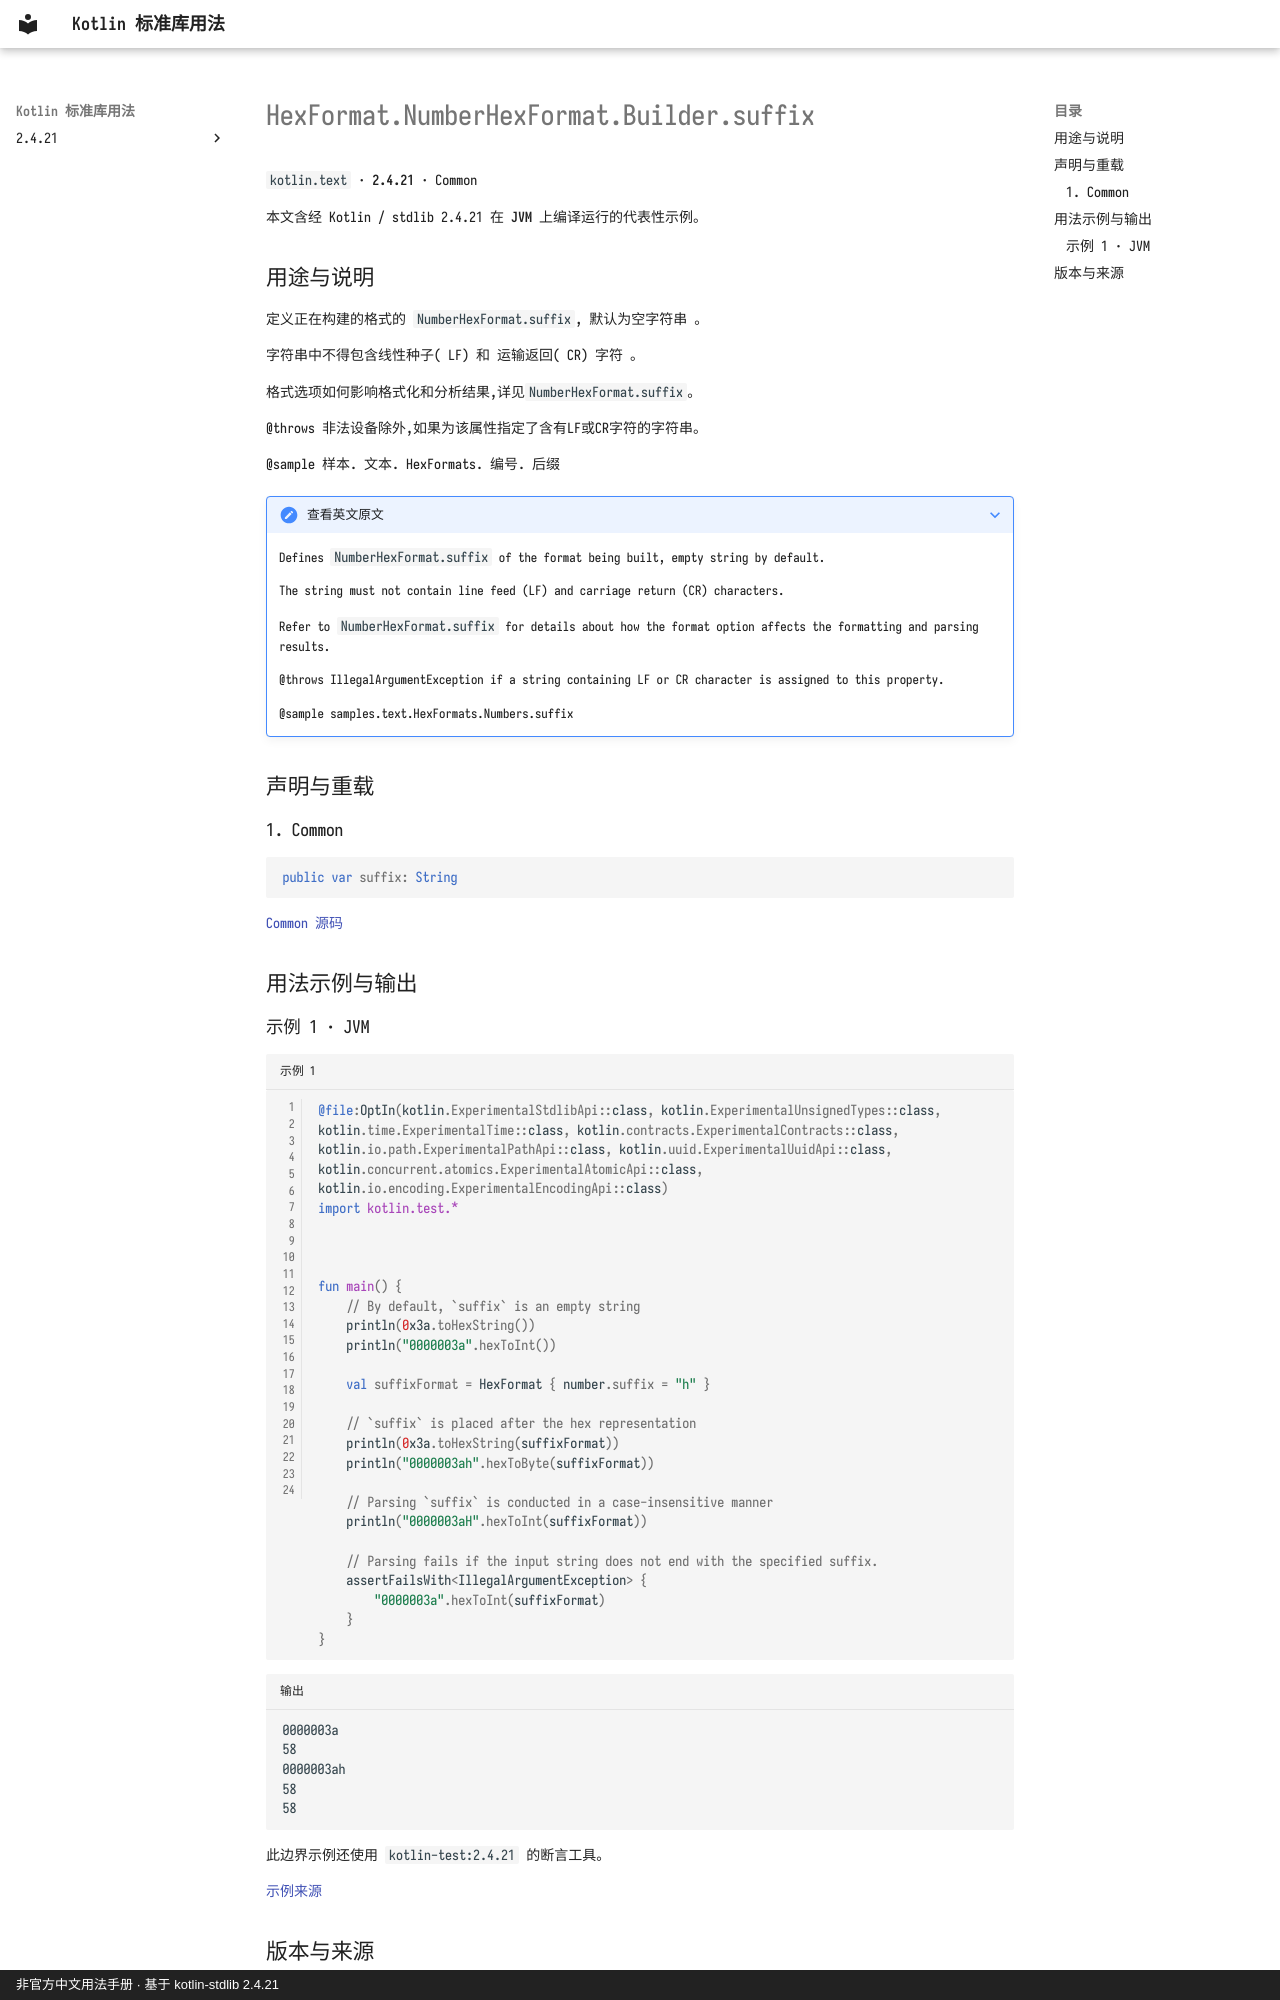

repository: oooooooko/kotlin-stdlib-docs · page: zh/api/kotlin.text/hexformat-numberhexformat-builder-suffix--514f793b/index.html · generator: mkdocs · copyright: 非官方中文用法手册 · 基于 kotlin-stdlib 2.4.21

# HexFormat.NumberHexFormat.Builder.suffix

`kotlin.text` · **2.4.21** · Common

本文含经 Kotlin / stdlib 2.4.21 在 **JVM** 上编译运行的代表性示例。

## 用途与说明

定义正在构建的格式的 `NumberHexFormat.suffix`, 默认为空字符串 。

字符串中不得包含线性种子( LF) 和 运输返回( CR) 字符 。

格式选项如何影响格式化和分析结果,详见`NumberHexFormat.suffix`。

@throws 非法设备除外,如果为该属性指定了含有LF或CR字符的字符串。

@sample 样本. 文本. HexFormats. 编号. 后缀

??? note "查看英文原文"

    Defines `NumberHexFormat.suffix` of the format being built, empty string by default.
    
    The string must not contain line feed (LF) and carriage return (CR) characters.
    
    Refer to `NumberHexFormat.suffix` for details about how the format option affects
    the formatting and parsing results.
    
    @throws IllegalArgumentException if a string containing LF or CR character is assigned to this property.
    
    @sample samples.text.HexFormats.Numbers.suffix

## 声明与重载

### 1. Common

```kotlin
public var suffix: String
```

[Common 源码](https://github.com/JetBrains/kotlin/blob/v2.4.21/libraries/stdlib/src/kotlin/text/HexFormat.kt#L568)

## 用法示例与输出

### 示例 1 · JVM

```kotlin title="示例 1" linenums="1"
@file:OptIn(kotlin.ExperimentalStdlibApi::class, kotlin.ExperimentalUnsignedTypes::class, kotlin.time.ExperimentalTime::class, kotlin.contracts.ExperimentalContracts::class, kotlin.io.path.ExperimentalPathApi::class, kotlin.uuid.ExperimentalUuidApi::class, kotlin.concurrent.atomics.ExperimentalAtomicApi::class, kotlin.io.encoding.ExperimentalEncodingApi::class)
import kotlin.test.*



fun main() {
    // By default, `suffix` is an empty string
    println(0x3a.toHexString())
    println("0000003a".hexToInt())

    val suffixFormat = HexFormat { number.suffix = "h" }

    // `suffix` is placed after the hex representation
    println(0x3a.toHexString(suffixFormat))
    println("0000003ah".hexToByte(suffixFormat))

    // Parsing `suffix` is conducted in a case-insensitive manner
    println("0000003aH".hexToInt(suffixFormat))

    // Parsing fails if the input string does not end with the specified suffix.
    assertFailsWith<IllegalArgumentException> {
        "0000003a".hexToInt(suffixFormat)
    }
}
```

```text title="输出"
0000003a
58
0000003ah
58
58
```

此边界示例还使用 `kotlin-test:2.4.21` 的断言工具。

[示例来源](https://github.com/JetBrains/kotlin/blob/v2.4.21/libraries/stdlib/samples/test/samples/text/hexFormat.kt#L274)
